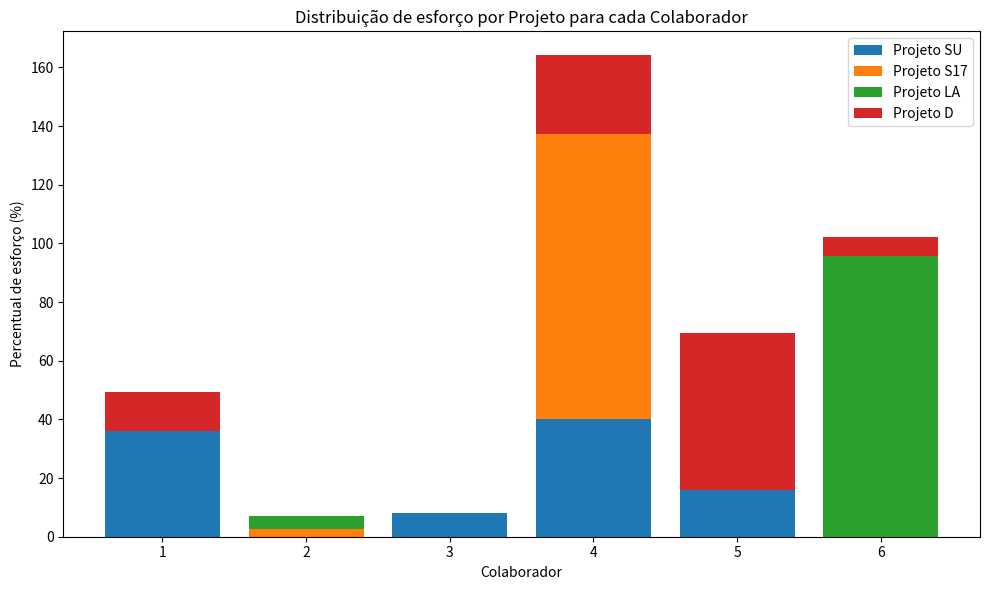

This chart was generated by the following Python code:
# Importar libs
import pandas as pd
import matplotlib.pyplot as plt

# Dataframe
data = {
    'Colaborador': ['1', '2', '3', '4', '5', '6'],
    'Total_horas': [26, 4, 4, 112, 40, 48],
    'Projeto_SU': [36.00, 0.00, 8.00, 40.00, 16.00, 0.00],
    'Projeto_S17': [0.00, 2.56, 0.00, 97.44, 0.00, 0.00],
    'Projeto_LA': [0.00, 4.35, 0.00, 0.00, 0.00, 95.65],
    'Projeto_D': [13.33, 0.00, 0.00, 26.67, 53.33, 6.67]
}

df = pd.DataFrame(data)

# Criar um gráfico de barras empilhadas para mostrar o esforço percentual de cada projeto por colaborador
fig, ax = plt.subplots(figsize=(10, 6))

# Posições no eixo x
ind = range(len(df))

# Plotar cada projeto como uma pilha
p1 = ax.bar(ind, df['Projeto_SU'], label='Projeto SU')
p2 = ax.bar(ind, df['Projeto_S17'], bottom=df['Projeto_SU'], label='Projeto S17')
p3 = ax.bar(ind, df['Projeto_LA'], bottom=df['Projeto_SU'] + df['Projeto_S17'], label='Projeto LA')
p4 = ax.bar(ind, df['Projeto_D'], bottom=df['Projeto_SU'] + df['Projeto_S17'] + df['Projeto_LA'], label='Projeto D')

# Configurar labels e título
ax.set_xticks(ind)
ax.set_xticklabels(df['Colaborador'])
ax.set_ylabel('Percentual de esforço (%)')
ax.set_xlabel('Colaborador')
ax.set_title('Distribuição de esforço por Projeto para cada Colaborador')

# Remover grades e cor de fundo
ax.grid(False)
fig.patch.set_facecolor('white')  # Fundo da figura
ax.set_facecolor('white')          # Fundo do gráfico

# Adicionar legenda
ax.legend()

# Melhorar layout
plt.tight_layout()

# Mostrar gráfico
plt.show()
